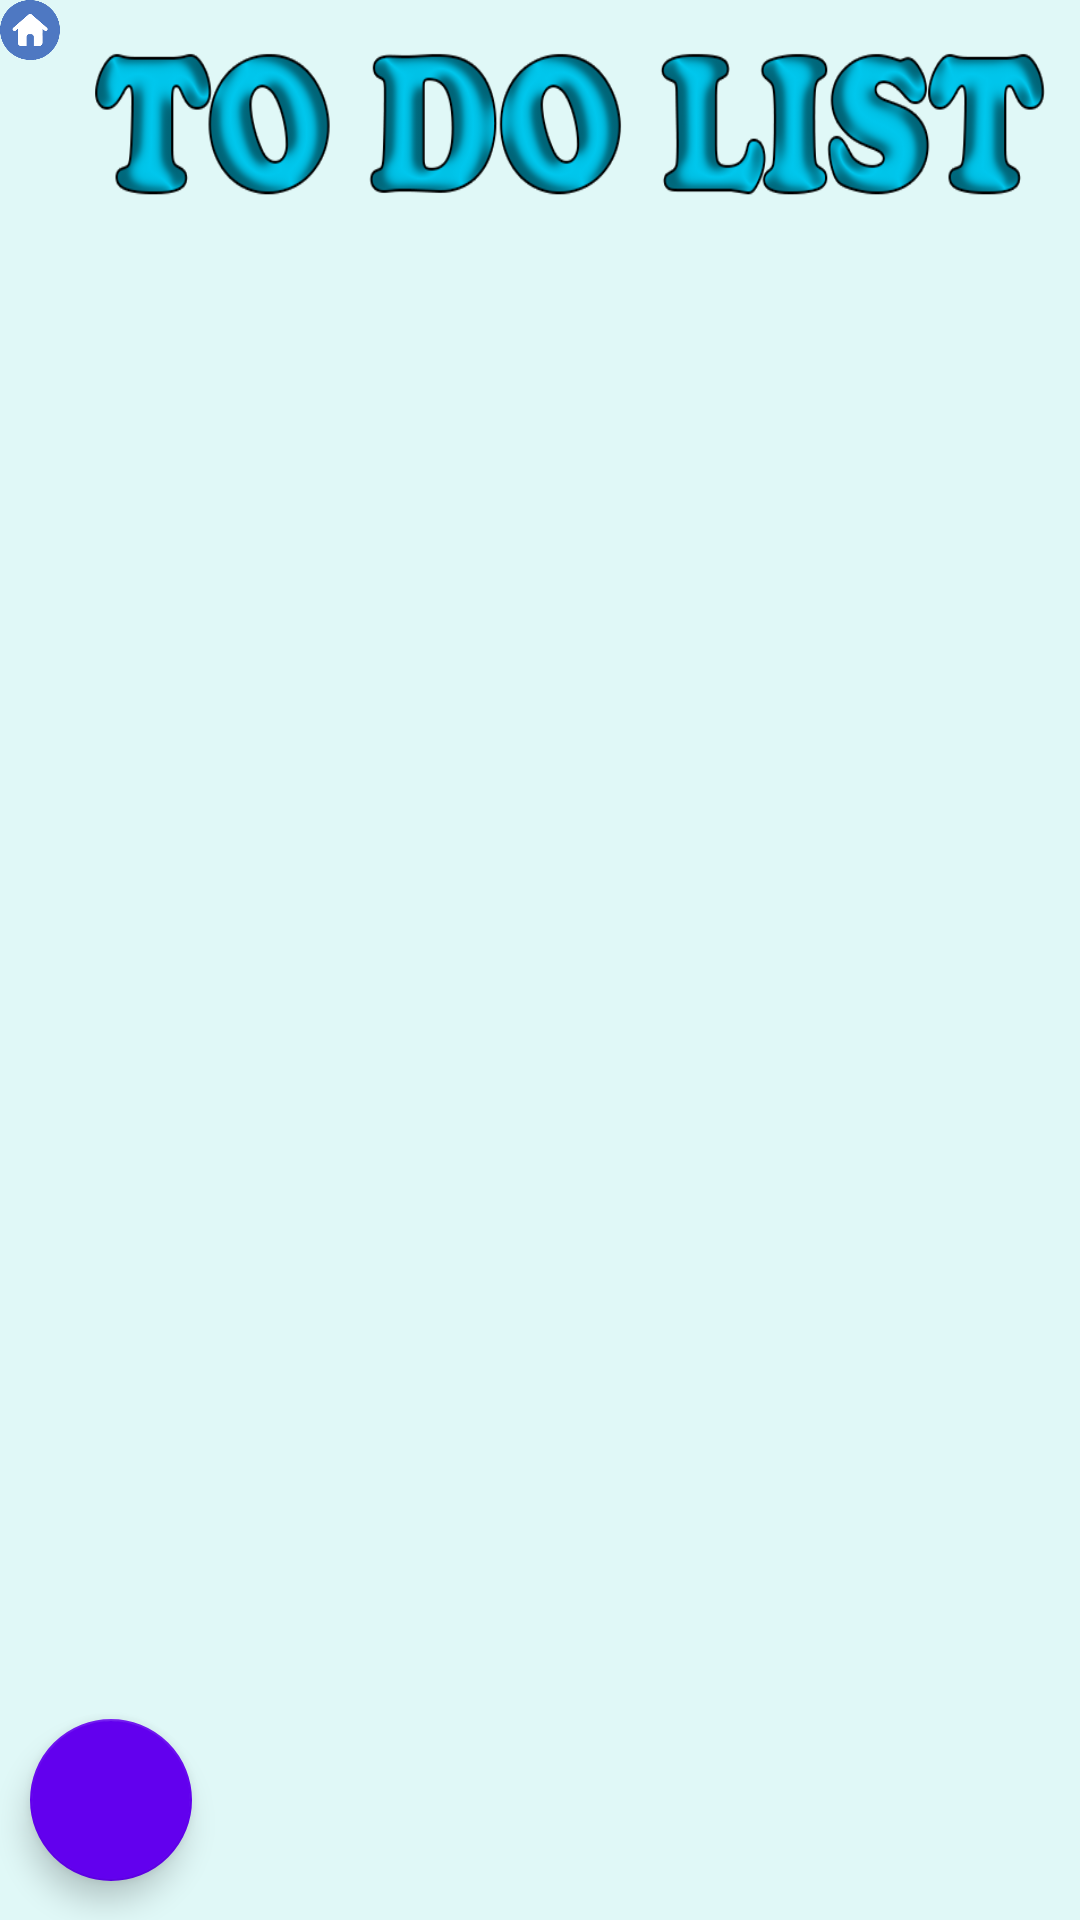

Here is an Android app screen rendered from its layout file. Give the layout XML and the strings, colors and styles it references.
<!-- AndroidManifest.xml: application theme AppTheme -->
<!-- res/layout/todo_list.xml -->
<?xml version="1.0" encoding="utf-8"?>
<RelativeLayout xmlns:android="http://schemas.android.com/apk/res/android"
    android:orientation="vertical" android:layout_width="match_parent"
    android:layout_height="match_parent"
    android:background="#E0F8F7">
    <Button
        android:layout_width="20dp"
        android:layout_height="20dp"
        android:background="@drawable/gotomenu"
        android:id="@+id/gotomenu"
        />
    <LinearLayout
        android:layout_width="wrap_content"
        android:layout_height="wrap_content"
        android:id="@+id/header"
        android:layout_toEndOf="@+id/gotomenu">

        <TextView
            android:id="@+id/todo_header"
            android:layout_width="wrap_content"
            android:layout_height="80dp"
            android:background="@drawable/todo_header1" />
    </LinearLayout>

    <ListView
        android:layout_width="match_parent"
        android:layout_height="wrap_content"
        android:id="@+id/list"
        android:layout_marginTop="20dp"
        android:layout_below="@+id/header"
        android:layout_alignParentEnd="true" />

    <android.support.design.widget.FloatingActionButton
        android:id="@+id/addFab"
        android:layout_width="54dp"
        android:layout_height="wrap_content"
        android:layout_alignParentBottom="true"
        android:layout_gravity="bottom"
        android:layout_marginBottom="13dp"
        android:layout_marginLeft="10dp"
        android:layout_marginRight="10dp"
        android:backgroundTint="@color/colorPrimary"
        android:src="@drawable/add_icon" />


</RelativeLayout>
<!-- resources referenced by this layout -->
<resources>
  <!-- drawable gotomenu: png bitmap (drawable, 9635 bytes) -->
  <!-- drawable todo_header1: png bitmap (drawable, 54815 bytes) -->
  <style name="AppTheme" parent="Theme.AppCompat.Light.DarkActionBar">
          
          <item name="colorPrimary">@color/colorPrimary</item>
          <item name="colorPrimaryDark">@color/colorPrimaryDark</item>
          <item name="colorAccent">@color/colorPrimary</item>
      </style>
  <!-- not gathered from this repository: default colours our renderer supplied (Android Studio template values) -->
  <color name="colorPrimary">#FF6200EE</color>
  <color name="colorPrimaryDark">#FF3700B3</color>
</resources>
